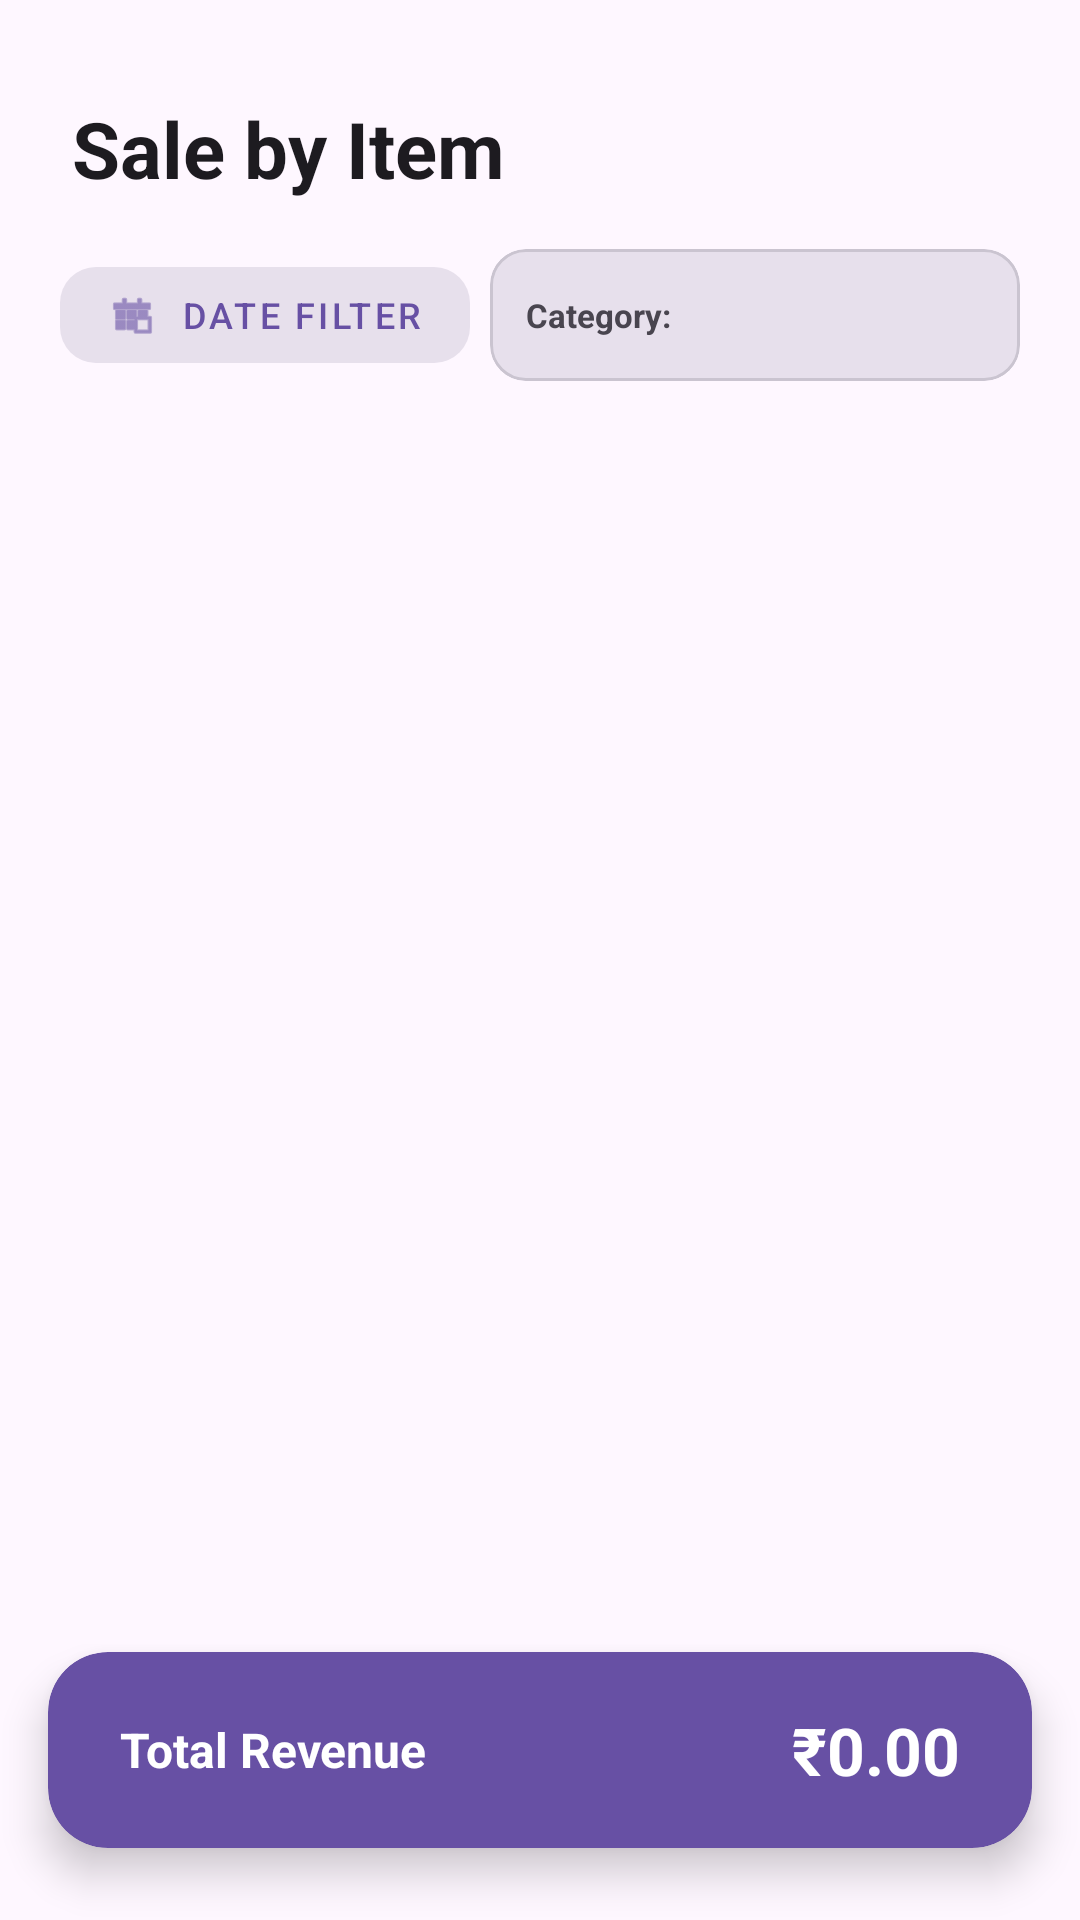

Produce the Android XML layout that renders to this screen, including the resource entries it uses.
<!-- AndroidManifest.xml: application theme Theme.Sweet -->
<!-- res/layout/fragment_sales_by_item.xml -->
<?xml version="1.0" encoding="utf-8"?>
<androidx.constraintlayout.widget.ConstraintLayout
    xmlns:android="http://schemas.android.com/apk/res/android"
    xmlns:app="http://schemas.android.com/apk/res-auto"
    xmlns:tools="http://schemas.android.com/tools"
    android:layout_width="match_parent"
    android:layout_height="match_parent"
    android:background="?android:attr/colorBackground">

    <LinearLayout
        android:layout_width="match_parent"
        android:layout_height="match_parent"
        android:orientation="vertical"
        app:layout_constraintWidth_max="800dp"
        app:layout_constraintStart_toStartOf="parent"
        app:layout_constraintEnd_toEndOf="parent">

        <LinearLayout
            android:layout_width="match_parent"
            android:layout_height="wrap_content"
            android:orientation="vertical"
            android:paddingHorizontal="24dp"
            android:paddingTop="32dp"
            android:paddingBottom="16dp">

            <TextView
                android:layout_width="wrap_content"
                android:layout_height="wrap_content"
                android:text="Sale by Item"
                android:textSize="26sp"
                android:textStyle="bold"
                android:textColor="?android:attr/textColorPrimary"/>
        </LinearLayout>

        <LinearLayout
            android:layout_width="match_parent"
            android:layout_height="wrap_content"
            android:orientation="horizontal"
            android:paddingHorizontal="20dp"
            android:gravity="center_vertical"
            android:layout_marginBottom="12dp">

            <com.google.android.material.button.MaterialButton
                android:id="@+id/btnItemFilter"
                style="@style/Widget.MaterialComponents.Button.UnelevatedButton"
                android:layout_width="wrap_content"
                android:layout_height="44dp"
                android:text="Date Filter"
                app:icon="@android:drawable/ic_menu_today"
                app:iconSize="16dp"
                app:cornerRadius="12dp"
                app:backgroundTint="?attr/colorSurfaceVariant"
                android:textColor="?attr/colorPrimary"
                app:iconTint="?attr/colorPrimary"
                android:textSize="12sp"/>

            <Space
                android:layout_width="0dp"
                android:layout_weight="1"
                android:layout_height="wrap_content"/>

            <com.google.android.material.card.MaterialCardView
                android:layout_width="wrap_content"
                android:layout_height="44dp"
                app:cardCornerRadius="12dp"
                app:cardElevation="0dp"
                app:cardBackgroundColor="?attr/colorSurfaceVariant">

                <LinearLayout
                    android:layout_width="wrap_content"
                    android:layout_height="match_parent"
                    android:gravity="center_vertical"
                    android:paddingHorizontal="12dp">
                    <TextView
                        android:layout_width="wrap_content"
                        android:layout_height="wrap_content"
                        android:text="Category:"
                        android:textSize="11sp"
                        android:textStyle="bold"
                        android:textColor="?android:attr/textColorSecondary"
                        android:layout_marginEnd="4dp"/>
                    <Spinner
                        android:id="@+id/spCategory"
                        android:layout_width="wrap_content"
                        android:layout_height="match_parent"
                        android:minWidth="100dp"
                        android:background="@null"/>
                </LinearLayout>
            </com.google.android.material.card.MaterialCardView>
        </LinearLayout>

        <ListView
            android:id="@+id/listItems"
            android:layout_width="match_parent"
            android:layout_height="0dp"
            android:layout_weight="1"
            android:clipToPadding="false"
            android:paddingHorizontal="16dp"
            android:paddingBottom="16dp"/>

        <com.google.android.material.card.MaterialCardView
            android:layout_width="match_parent"
            android:layout_height="wrap_content"
            android:layout_marginHorizontal="16dp"
            android:layout_marginBottom="24dp"
            app:cardCornerRadius="20dp"
            app:cardElevation="8dp"
            app:strokeWidth="0dp"
            app:cardBackgroundColor="?attr/colorPrimary">

            <LinearLayout
                android:layout_width="match_parent"
                android:layout_height="wrap_content"
                android:orientation="horizontal"
                android:paddingHorizontal="24dp"
                android:paddingVertical="18dp"
                android:gravity="center_vertical">

                <TextView
                    android:layout_width="0dp"
                    android:layout_weight="1"
                    android:layout_height="wrap_content"
                    android:text="Total Revenue"
                    android:textSize="16sp"
                    android:textStyle="bold"
                    android:textColor="?attr/colorOnPrimary"/>

                <TextView
                    android:id="@+id/tvTotal"
                    android:layout_width="wrap_content"
                    android:layout_height="wrap_content"
                    android:text="₹0.00"
                    android:textSize="22sp"
                    android:textStyle="bold"
                    android:textColor="?attr/colorOnPrimary"/>
            </LinearLayout>
        </com.google.android.material.card.MaterialCardView>

    </LinearLayout>
</androidx.constraintlayout.widget.ConstraintLayout>
<!-- resources referenced by this layout -->
<resources>
  <style name="Theme.Sweet" parent="Theme.Material3.DayNight.NoActionBar">
  
          <item name="colorPrimary">#6750A4</item>
          <item name="colorSecondary">#625B71</item>
          <item name="android:statusBarColor">#E65100</item>
  
      </style>
</resources>
